Run: headless pygame with SDL's dummy video driver; simulated clock (each Clock.tick advances the game by its frame time, no real sleeping); random seed 0; keys injected as events and as key.get_pressed() state; no mouse input.
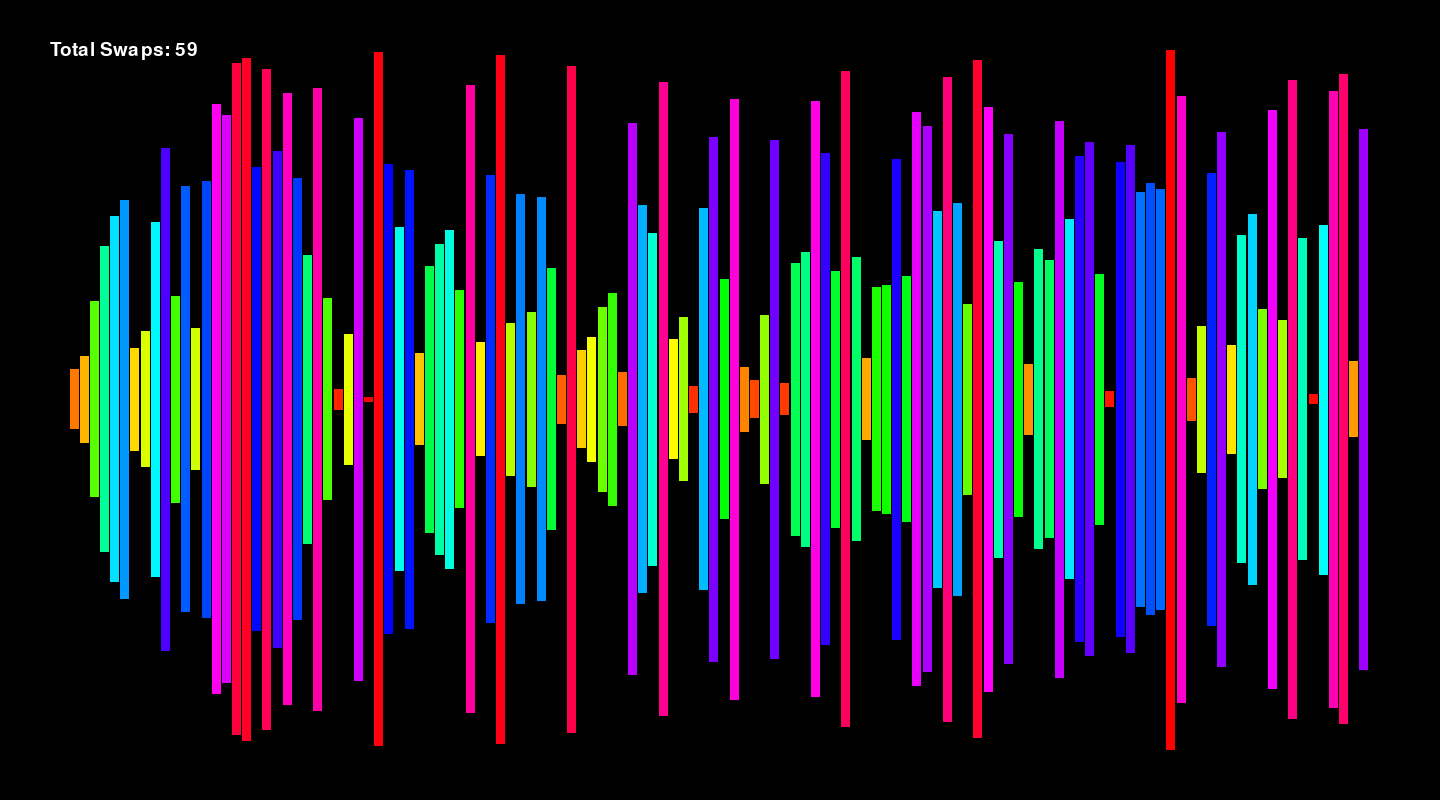
Frame 1 of 4 · flips 1–60 · no input
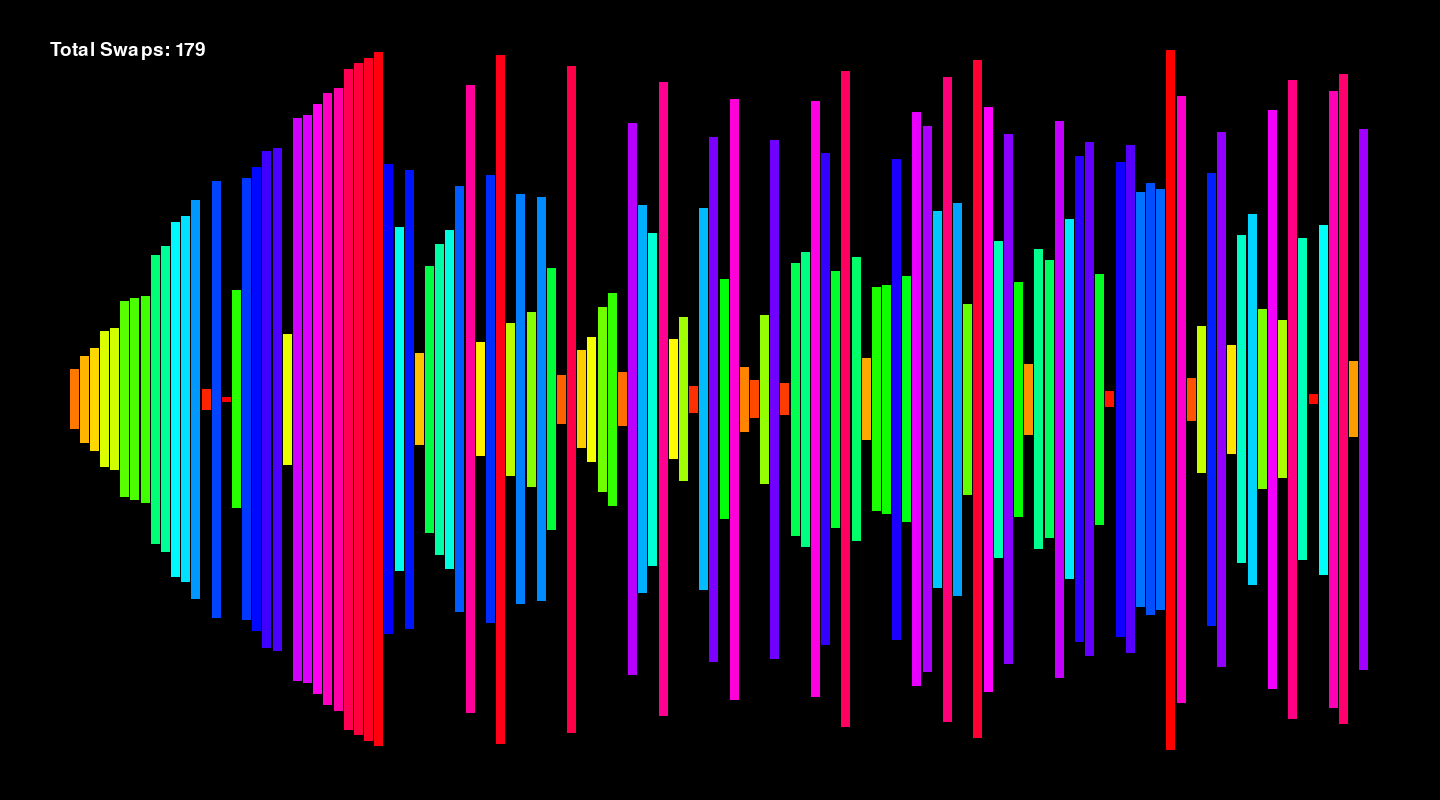
Frame 2 of 4 · flips 61–180 · tapped SPACE, RETURN · held RIGHT (→), D
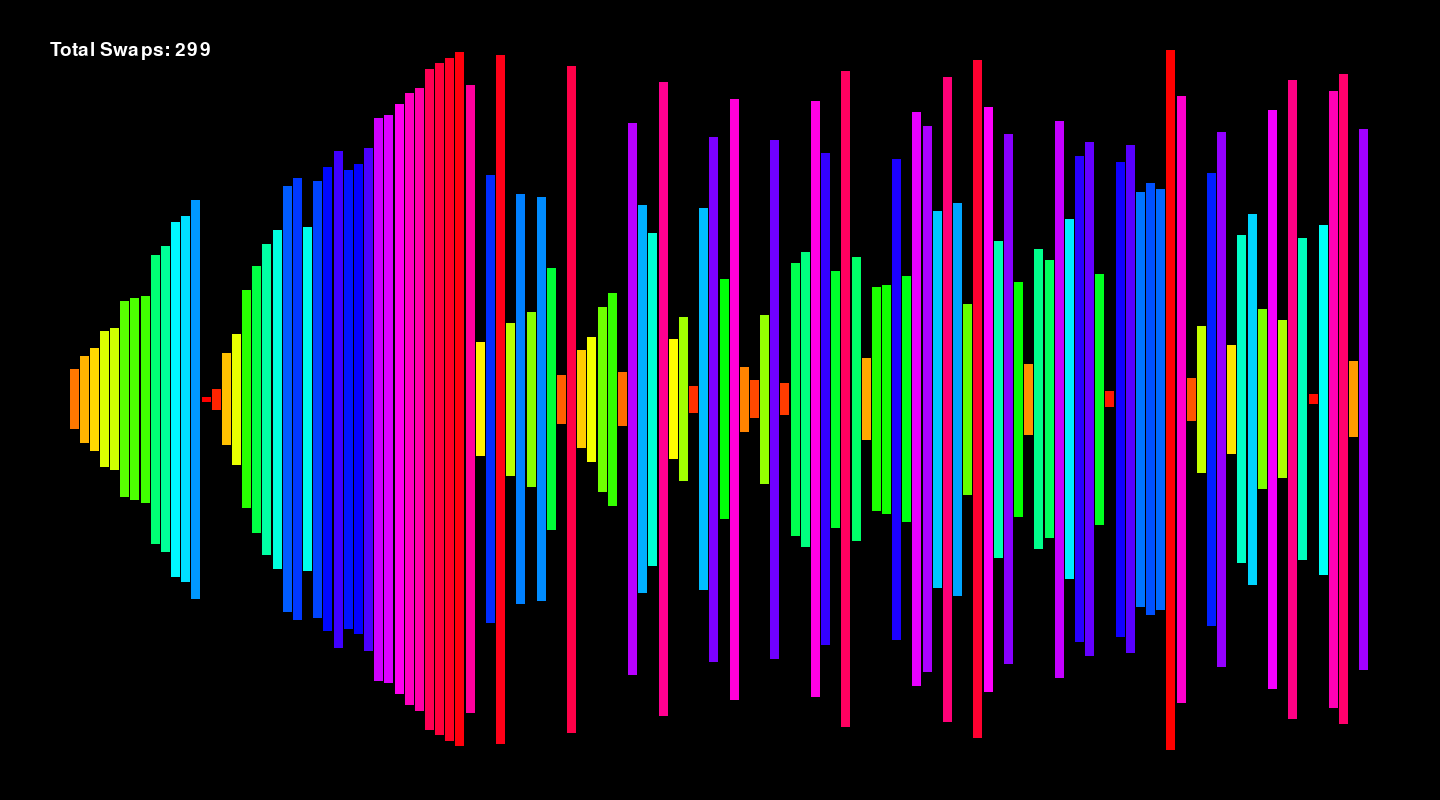
Frame 3 of 4 · flips 181–300 · held DOWN (↓), S
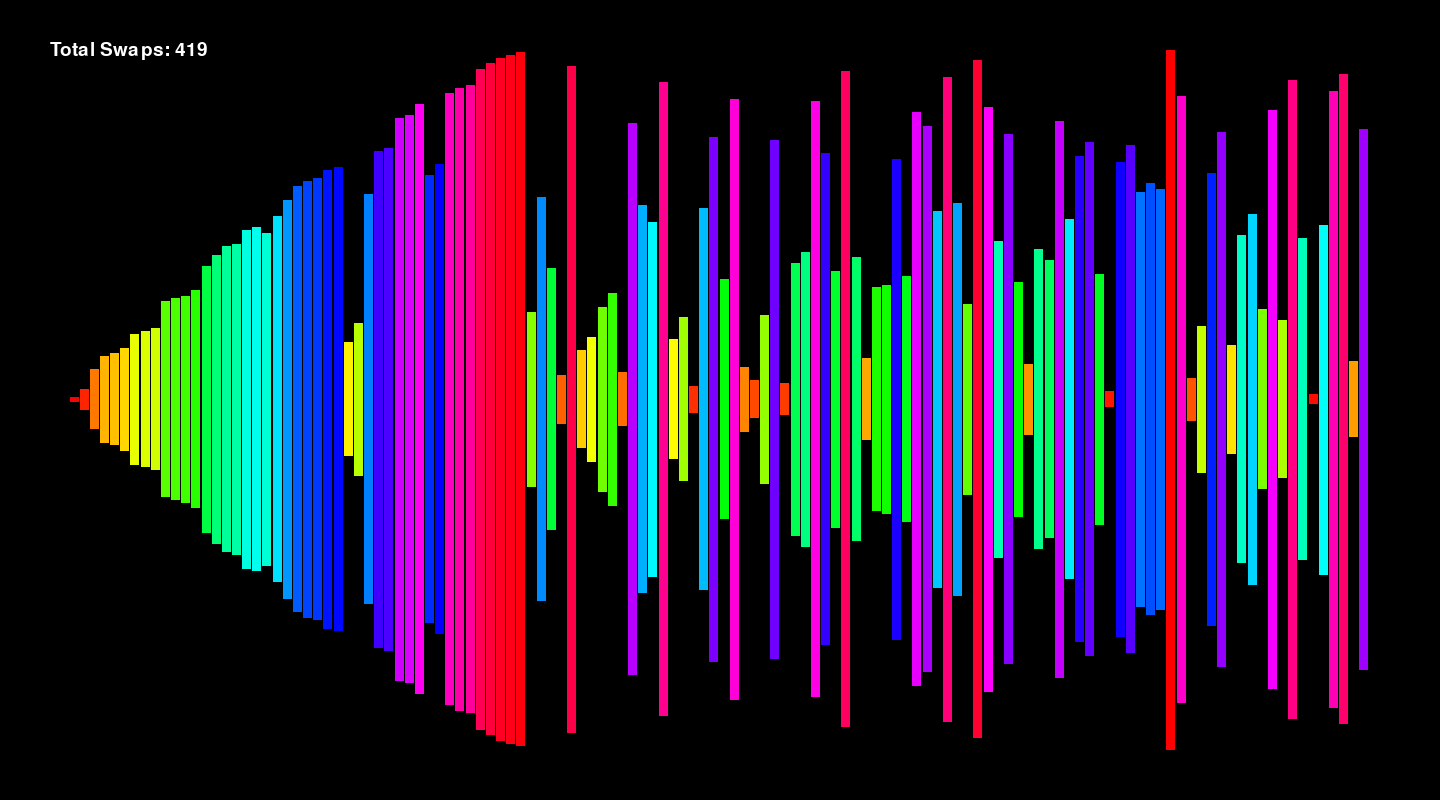
Frame 4 of 4 · flips 301–420 · held LEFT (←), A, UP (↑), W

The pygame program that drew these frames:

import pygame
import sys
import random
import time
pygame.font.init()
pygame.init()
pointer=0
rounds=0
swaps=0
screen = pygame.display.set_mode((1440, 800))
start_time = pygame.time.get_ticks()
# You can now change this to higher numbers (e.g., 20 or 50)!
how_many = 128
length=how_many
my_list=[]
for i in range(how_many):
    item=random.randint(1,how_many)
    while item in my_list:
        item=random.randint(1,how_many)
    my_list.append(item)
color = pygame.Color(0, 0, 0)
clock = pygame.time.Clock()
delta_time = 0.1
running = True
total_w = 1300
bar_w = total_w / how_many
x_offset = (1440 - total_w) / 2
oddeven=0
font_style = pygame.font.SysFont("Arial", 28)
start_clock = time.perf_counter()
# RECURSIVE STOOGE SORT GENERATOR
def stooge_sort(alist, l, h):
    global swaps

    # Base case
    if l >= h:
        return
    # If first element is smaller than last, swap them
    if alist[l] > alist[h]:
        alist[l], alist[h] = alist[h], alist[l]
        swaps += 1
        yield alist  # Yield here to show the swap visually
    # If there are more than 2 elements in the current subarray
    if h - l + 1 > 2:
        t = (h - l + 1) // 3
        # Recursively sort initial 2/3 elements
        yield from stooge_sort(alist, l, h - t)
        # Recursively sort last 2/3 elements
        yield from stooge_sort(alist, l + t, h)
        # Recursively sort initial 2/3 elements again
        yield from stooge_sort(alist, l, h - t)
# Initialize the recursive generator tracking indices 0 to length-1
stooge_generator = stooge_sort(my_list, 0, how_many - 1)
while running:
    screen.fill((0, 0, 0))
    text_surface = font_style.render(f"Total Swaps: {swaps}", True, (255, 255, 255))
    screen.blit(text_surface, (50, 40))
    where_at = 0
    for i in range(how_many):
        num=my_list[where_at]
        colorvar = (360 * (num - 1)) / max(1, (how_many - 1))
        color.hsva = (colorvar % 360, 100, 100, 100)
        bar_h = (num / how_many) * 700
        pygame.draw.rect(screen, color, (x_offset + (where_at * bar_w), (800 - bar_h)/2,  max(1, bar_w - 1), bar_h))
        where_at += 1
    for event in pygame.event.get():
        if event.type == pygame.QUIT:
            running = False
    if my_list == sorted(my_list):
        running = False
    pygame.display.flip()
    clock.tick(120) 
    try:
        next(stooge_generator)
    except StopIteration:
        pass
print(swaps)
print(time.perf_counter() - start_clock)
pygame.quit()
sys.exit()
